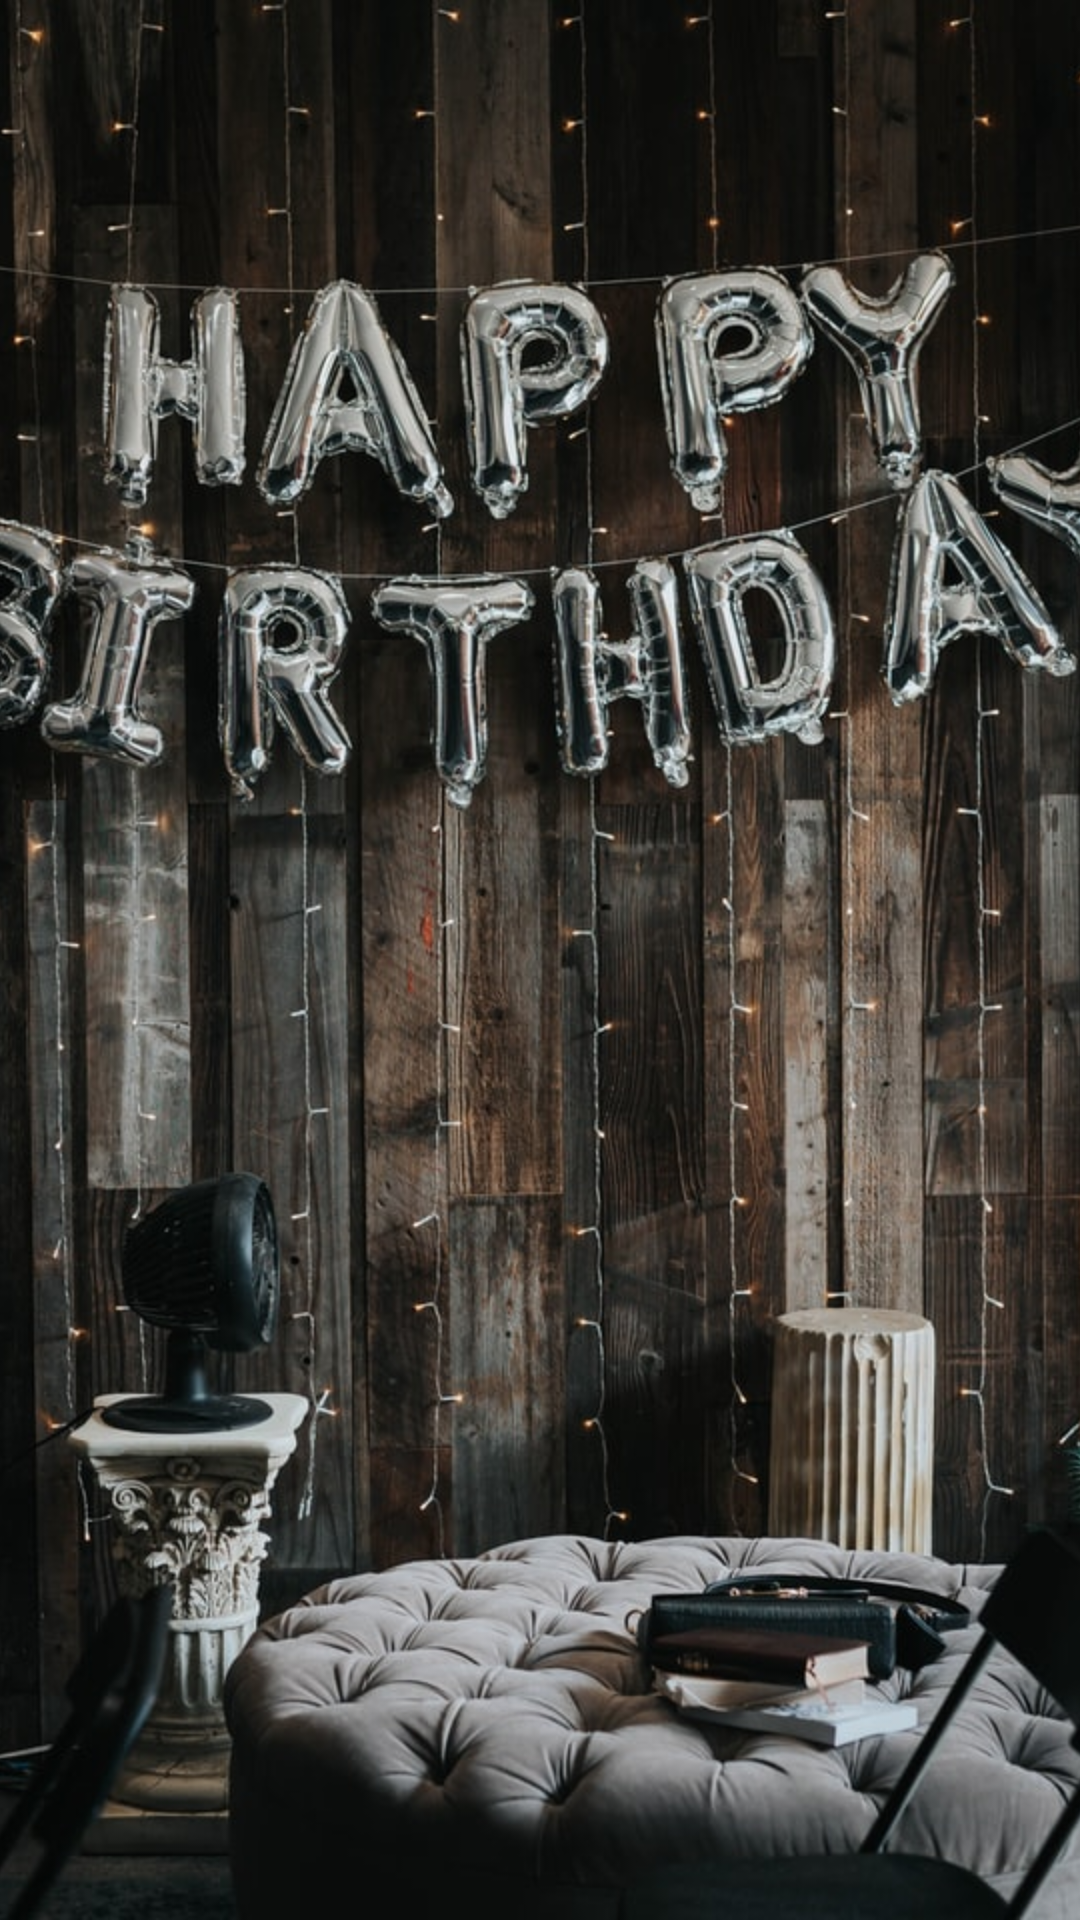

Layout XML and referenced resources for this Android screen:
<!-- AndroidManifest.xml: application theme Theme.BirthdayGreet -->
<!-- res/layout/activity_splash.xml -->
<?xml version="1.0" encoding="utf-8"?>
<androidx.constraintlayout.widget.ConstraintLayout xmlns:android="http://schemas.android.com/apk/res/android"
    xmlns:app="http://schemas.android.com/apk/res-auto"
    xmlns:tools="http://schemas.android.com/tools"
    android:layout_width="match_parent"
    android:layout_height="match_parent"
    tools:context=".SplashActivity">

    <ImageView
        android:layout_width="match_parent"
        android:layout_height="match_parent"
        android:src="@drawable/splash_birthday"
        android:scaleType="centerCrop"/>

</androidx.constraintlayout.widget.ConstraintLayout>
<!-- resources referenced by this layout -->
<resources>
  <!-- drawable splash_birthday: jpg bitmap (drawable, 150610 bytes) -->
  <style name="Theme.BirthdayGreet" parent="Theme.MaterialComponents.DayNight.DarkActionBar">
          
          <item name="colorPrimary">@color/purple_500</item>
          <item name="colorPrimaryVariant">@color/purple_700</item>
          <item name="colorOnPrimary">@color/white</item>
          
          <item name="colorSecondary">@color/purple_500</item>
          <item name="colorSecondaryVariant">@color/purple_500</item>
          <item name="colorOnSecondary">@color/black</item>
          
          <item name="android:statusBarColor" tools:targetApi="l">?attr/colorPrimaryVariant</item>
          
      </style>
  <!-- not gathered from this repository: default colours our renderer supplied (Android Studio template values) -->
  <color name="purple_500">#FF6200EE</color>
  <color name="purple_700">#FF3700B3</color>
  <color name="black">#FF000000</color>
  <color name="white">#FFFFFFFF</color>
</resources>
